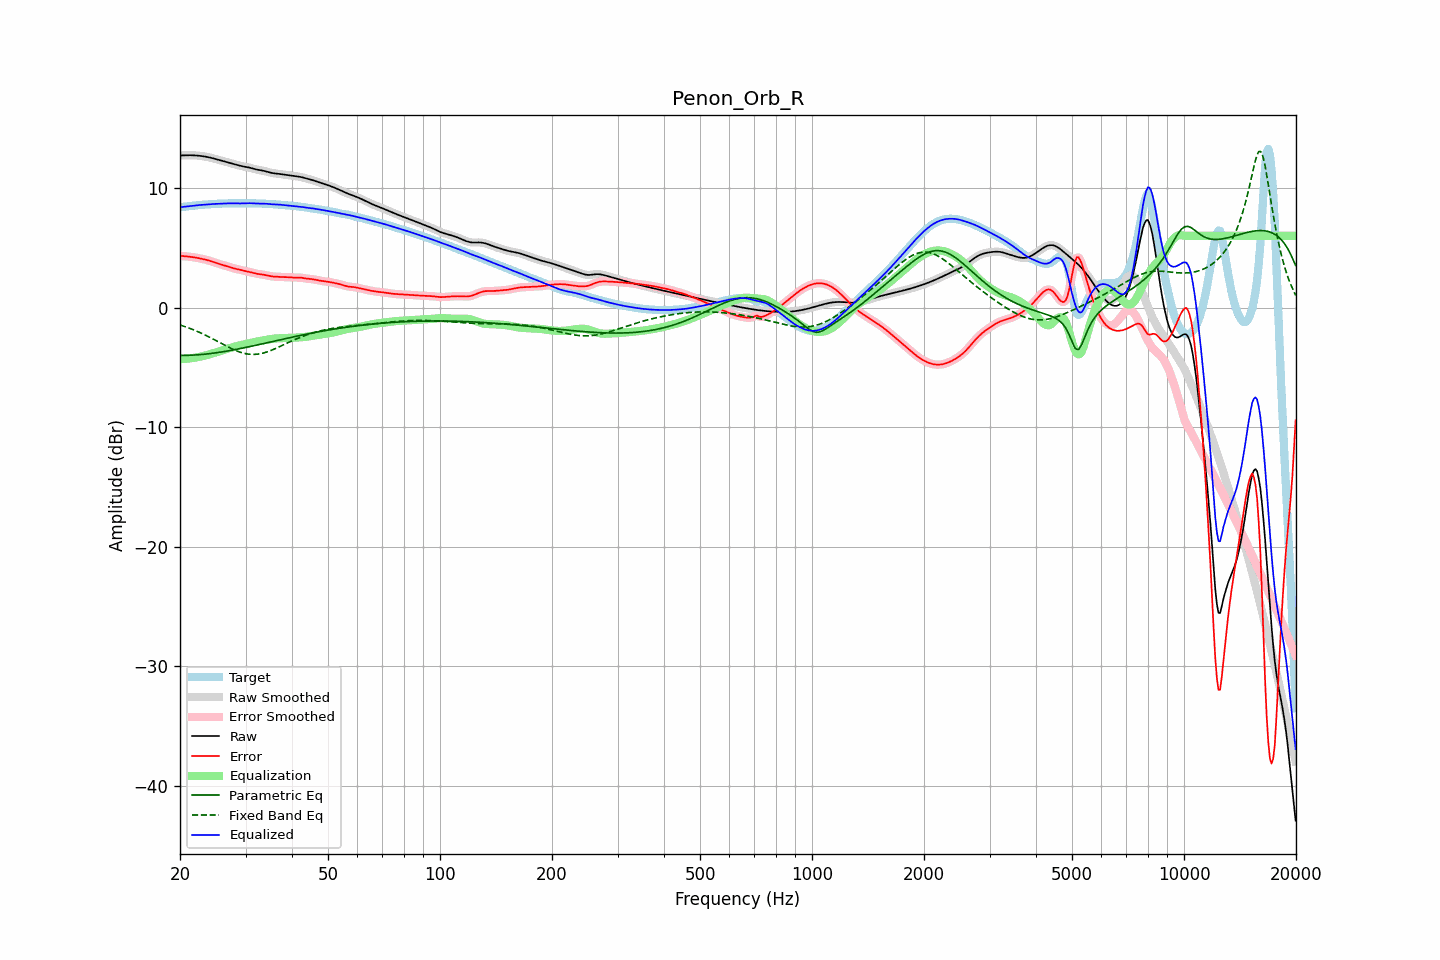

Data behind this chart, as committed beside it:
frequency, raw, error, smoothed, error_smoothed, equalization, parametric_eq, fixed_band_eq, equalized_raw, equalized_smoothed, target
20.00, 12.71, 4.33, 12.71, 4.33, -4.32, -4.00, -1.45, 8.39, 8.39, 8.39
20.20, 12.72, 4.31, 12.72, 4.31, -4.31, -4.00, -1.50, 8.41, 8.41, 8.41
20.40, 12.73, 4.30, 12.73, 4.30, -4.31, -4.00, -1.54, 8.42, 8.42, 8.42
20.61, 12.73, 4.29, 12.73, 4.29, -4.29, -4.00, -1.59, 8.44, 8.44, 8.44
20.81, 12.73, 4.28, 12.73, 4.28, -4.28, -3.99, -1.63, 8.45, 8.45, 8.45
21.02, 12.74, 4.27, 12.74, 4.27, -4.27, -3.99, -1.68, 8.47, 8.47, 8.47
21.23, 12.74, 4.25, 12.74, 4.25, -4.25, -3.99, -1.73, 8.49, 8.49, 8.49
21.44, 12.73, 4.23, 12.73, 4.23, -4.23, -3.98, -1.79, 8.50, 8.50, 8.50
21.66, 12.73, 4.22, 12.73, 4.22, -4.21, -3.97, -1.84, 8.52, 8.52, 8.52
21.87, 12.73, 4.19, 12.72, 4.19, -4.19, -3.97, -1.89, 8.53, 8.53, 8.53
22.09, 12.72, 4.17, 12.72, 4.17, -4.17, -3.96, -1.95, 8.55, 8.55, 8.55
22.31, 12.71, 4.15, 12.71, 4.15, -4.15, -3.95, -2.01, 8.56, 8.56, 8.56
22.54, 12.69, 4.12, 12.69, 4.12, -4.12, -3.94, -2.07, 8.57, 8.57, 8.57
22.76, 12.68, 4.09, 12.68, 4.09, -4.09, -3.93, -2.13, 8.58, 8.58, 8.58
22.99, 12.66, 4.06, 12.66, 4.06, -4.07, -3.92, -2.19, 8.59, 8.59, 8.59
23.22, 12.64, 4.03, 12.64, 4.03, -4.03, -3.90, -2.25, 8.60, 8.60, 8.60
23.45, 12.61, 4.00, 12.61, 4.00, -4.00, -3.89, -2.32, 8.61, 8.61, 8.61
23.69, 12.59, 3.97, 12.59, 3.97, -3.96, -3.87, -2.38, 8.62, 8.62, 8.62
23.92, 12.56, 3.93, 12.56, 3.93, -3.93, -3.86, -2.45, 8.64, 8.63, 8.63
24.16, 12.53, 3.89, 12.53, 3.89, -3.89, -3.84, -2.52, 8.64, 8.64, 8.64
24.40, 12.50, 3.85, 12.50, 3.85, -3.84, -3.83, -2.59, 8.65, 8.65, 8.65
24.65, 12.46, 3.80, 12.46, 3.80, -3.80, -3.81, -2.66, 8.66, 8.66, 8.66
24.89, 12.42, 3.75, 12.42, 3.75, -3.76, -3.79, -2.73, 8.67, 8.67, 8.67
25.14, 12.39, 3.71, 12.39, 3.71, -3.71, -3.77, -2.80, 8.67, 8.67, 8.68
25.39, 12.35, 3.67, 12.35, 3.67, -3.67, -3.75, -2.87, 8.68, 8.68, 8.68
25.65, 12.31, 3.62, 12.31, 3.62, -3.63, -3.73, -2.95, 8.68, 8.68, 8.69
25.91, 12.27, 3.58, 12.27, 3.58, -3.58, -3.71, -3.02, 8.69, 8.69, 8.69
26.16, 12.24, 3.54, 12.24, 3.54, -3.54, -3.69, -3.09, 8.70, 8.70, 8.69
26.43, 12.20, 3.50, 12.20, 3.50, -3.50, -3.67, -3.16, 8.70, 8.70, 8.70
26.69, 12.16, 3.46, 12.16, 3.46, -3.46, -3.64, -3.23, 8.71, 8.71, 8.70
26.96, 12.13, 3.42, 12.13, 3.42, -3.42, -3.62, -3.30, 8.71, 8.71, 8.71
27.23, 12.09, 3.38, 12.09, 3.38, -3.38, -3.59, -3.37, 8.72, 8.72, 8.72
27.50, 12.06, 3.34, 12.06, 3.34, -3.34, -3.57, -3.43, 8.72, 8.72, 8.72
27.77, 12.02, 3.30, 12.02, 3.30, -3.30, -3.54, -3.49, 8.72, 8.72, 8.72
28.05, 11.98, 3.26, 11.98, 3.26, -3.26, -3.52, -3.55, 8.72, 8.72, 8.72
28.33, 11.94, 3.23, 11.94, 3.23, -3.23, -3.49, -3.61, 8.72, 8.72, 8.71
28.62, 11.91, 3.20, 11.91, 3.20, -3.20, -3.47, -3.66, 8.71, 8.71, 8.71
28.90, 11.87, 3.17, 11.87, 3.17, -3.16, -3.44, -3.71, 8.71, 8.71, 8.70
29.19, 11.84, 3.13, 11.84, 3.13, -3.13, -3.41, -3.76, 8.70, 8.70, 8.70
29.48, 11.81, 3.10, 11.81, 3.10, -3.10, -3.39, -3.79, 8.70, 8.71, 8.71
29.78, 11.78, 3.07, 11.78, 3.07, -3.07, -3.36, -3.83, 8.71, 8.71, 8.71
30.08, 11.76, 3.04, 11.76, 3.04, -3.04, -3.33, -3.86, 8.72, 8.72, 8.72
30.38, 11.73, 3.01, 11.73, 3.01, -3.01, -3.30, -3.88, 8.72, 8.72, 8.72
30.68, 11.71, 2.98, 11.70, 2.98, -2.98, -3.27, -3.90, 8.73, 8.73, 8.72
30.99, 11.67, 2.95, 11.67, 2.95, -2.95, -3.24, -3.91, 8.73, 8.73, 8.72
31.30, 11.64, 2.92, 11.64, 2.92, -2.92, -3.21, -3.92, 8.72, 8.72, 8.72
31.61, 11.60, 2.88, 11.60, 2.88, -2.89, -3.18, -3.92, 8.71, 8.71, 8.71
31.93, 11.56, 2.85, 11.56, 2.85, -2.86, -3.16, -3.91, 8.70, 8.70, 8.71
32.24, 11.53, 2.82, 11.53, 2.82, -2.83, -3.13, -3.90, 8.70, 8.70, 8.71
32.57, 11.50, 2.80, 11.51, 2.80, -2.81, -3.10, -3.88, 8.70, 8.70, 8.70
32.89, 11.48, 2.78, 11.48, 2.78, -2.78, -3.07, -3.86, 8.70, 8.70, 8.70
33.22, 11.46, 2.77, 11.46, 2.77, -2.76, -3.04, -3.83, 8.70, 8.70, 8.69
33.55, 11.43, 2.75, 11.43, 2.75, -2.73, -3.01, -3.79, 8.70, 8.70, 8.69
33.89, 11.40, 2.72, 11.40, 2.72, -2.71, -2.98, -3.75, 8.69, 8.69, 8.68
34.23, 11.36, 2.69, 11.36, 2.69, -2.69, -2.94, -3.71, 8.68, 8.68, 8.67
34.57, 11.32, 2.66, 11.32, 2.66, -2.66, -2.91, -3.66, 8.66, 8.66, 8.66
34.92, 11.29, 2.63, 11.29, 2.63, -2.64, -2.88, -3.62, 8.65, 8.65, 8.66
35.27, 11.26, 2.61, 11.26, 2.61, -2.62, -2.85, -3.56, 8.64, 8.64, 8.65
35.62, 11.23, 2.59, 11.24, 2.59, -2.60, -2.82, -3.51, 8.63, 8.63, 8.64
35.97, 11.22, 2.59, 11.22, 2.59, -2.59, -2.79, -3.45, 8.63, 8.63, 8.63
... 635 more rows
